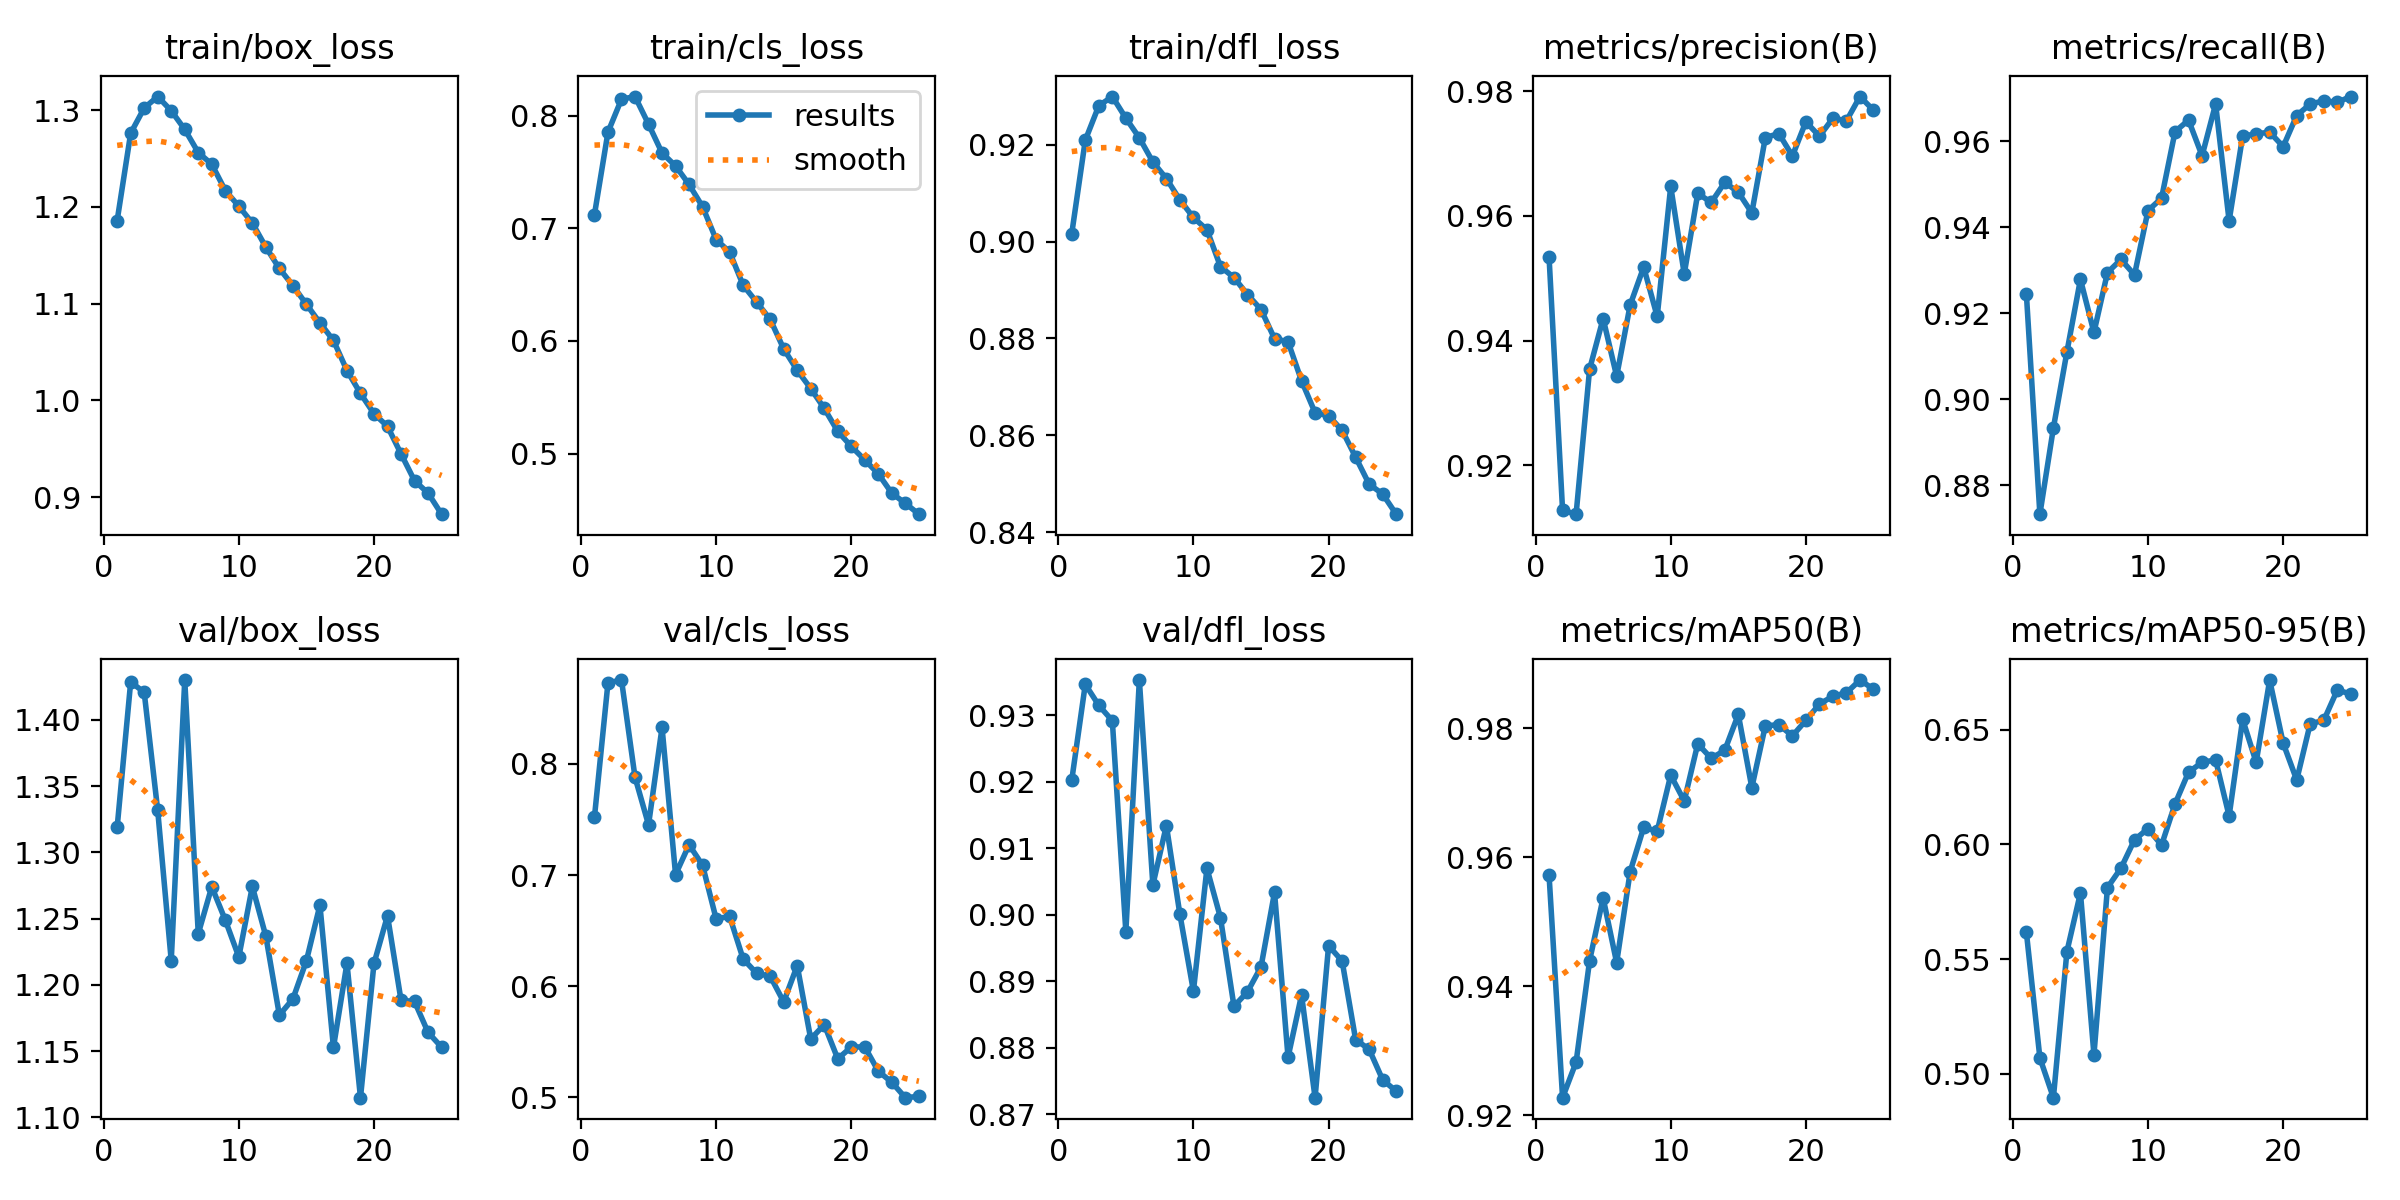

Source data for this figure (header and first rows):
epoch, train/box_loss, train/cls_loss, train/dfl_loss, metrics/precision(B), metrics/recall(B), metrics/mAP50(B), metrics/mAP50-95(B), val/box_loss, val/cls_loss, val/dfl_loss, lr/pg0, lr/pg1, lr/pg2
1, 1.186, 0.7122, 0.9016, 0.9534, 0.9245, 0.9572, 0.5617, 1.319, 0.7523, 0.9203, 0.0006663, 0.0006663, 0.0006663
2, 1.276, 0.7853, 0.9209, 0.9128, 0.8733, 0.9227, 0.5069, 1.429, 0.8732, 0.9347, 0.00128, 0.00128, 0.00128
3, 1.302, 0.8145, 0.928, 0.9122, 0.8934, 0.9282, 0.4895, 1.421, 0.8756, 0.9315, 0.001841, 0.001841, 0.001841
4, 1.314, 0.8168, 0.9299, 0.9354, 0.911, 0.944, 0.5533, 1.332, 0.7881, 0.9292, 0.001762, 0.001762, 0.001762
5, 1.3, 0.7923, 0.9255, 0.9435, 0.9279, 0.9537, 0.5788, 1.218, 0.7452, 0.8975, 0.001762, 0.001762, 0.001762
6, 1.28, 0.7668, 0.9214, 0.9343, 0.9156, 0.9437, 0.5083, 1.43, 0.8329, 0.9353, 0.001683, 0.001683, 0.001683
7, 1.256, 0.7552, 0.9164, 0.9457, 0.9295, 0.9578, 0.5811, 1.239, 0.7004, 0.9045, 0.001604, 0.001604, 0.001604
8, 1.244, 0.7388, 0.913, 0.9518, 0.9325, 0.9646, 0.5896, 1.274, 0.7273, 0.9134, 0.001525, 0.001525, 0.001525
9, 1.217, 0.719, 0.9086, 0.9439, 0.929, 0.964, 0.602, 1.249, 0.7087, 0.9001, 0.001446, 0.001446, 0.001446
10, 1.201, 0.69, 0.905, 0.9647, 0.9439, 0.9727, 0.6068, 1.221, 0.6605, 0.8885, 0.001366, 0.001366, 0.001366
11, 1.183, 0.6789, 0.9024, 0.9507, 0.9468, 0.9687, 0.5996, 1.274, 0.6627, 0.907, 0.001287, 0.001287, 0.001287
12, 1.159, 0.6495, 0.8948, 0.9636, 0.9623, 0.9776, 0.6176, 1.237, 0.6244, 0.8996, 0.001208, 0.001208, 0.001208
13, 1.136, 0.6345, 0.8926, 0.9621, 0.9649, 0.9753, 0.6315, 1.177, 0.6115, 0.8862, 0.001129, 0.001129, 0.001129
14, 1.119, 0.6192, 0.8891, 0.9654, 0.9567, 0.9766, 0.6357, 1.189, 0.6089, 0.8884, 0.00105, 0.00105, 0.00105
15, 1.099, 0.593, 0.886, 0.9638, 0.9687, 0.9821, 0.6368, 1.218, 0.5857, 0.8922, 0.0009704, 0.0009704, 0.0009704
16, 1.08, 0.574, 0.88, 0.9605, 0.9415, 0.9708, 0.6123, 1.26, 0.6184, 0.9034, 0.0008912, 0.0008912, 0.0008912
17, 1.062, 0.5578, 0.8793, 0.9726, 0.9612, 0.9804, 0.6545, 1.153, 0.5523, 0.8786, 0.000812, 0.000812, 0.000812
18, 1.031, 0.5402, 0.8712, 0.9732, 0.9618, 0.9806, 0.6357, 1.216, 0.5652, 0.8879, 0.0007328, 0.0007328, 0.0007328
19, 1.007, 0.5198, 0.8647, 0.9696, 0.9621, 0.9788, 0.6716, 1.115, 0.5345, 0.8725, 0.0006536, 0.0006536, 0.0006536
20, 0.9862, 0.5064, 0.864, 0.9751, 0.9588, 0.9812, 0.6441, 1.216, 0.5451, 0.8953, 0.0005744, 0.0005744, 0.0005744
21, 0.9731, 0.4944, 0.861, 0.9728, 0.966, 0.9838, 0.628, 1.252, 0.5452, 0.8931, 0.0004952, 0.0004952, 0.0004952
22, 0.9447, 0.4821, 0.8555, 0.9757, 0.9687, 0.985, 0.6526, 1.188, 0.5233, 0.8812, 0.000416, 0.000416, 0.000416
23, 0.9169, 0.4649, 0.8499, 0.9752, 0.9694, 0.9855, 0.654, 1.188, 0.5133, 0.8798, 0.0003368, 0.0003368, 0.0003368
24, 0.9042, 0.456, 0.8479, 0.9791, 0.9691, 0.9875, 0.6672, 1.164, 0.4994, 0.8752, 0.0002576, 0.0002576, 0.0002576
25, 0.8823, 0.4464, 0.8437, 0.9769, 0.9704, 0.9861, 0.6656, 1.153, 0.5006, 0.8735, 0.0001784, 0.0001784, 0.0001784
